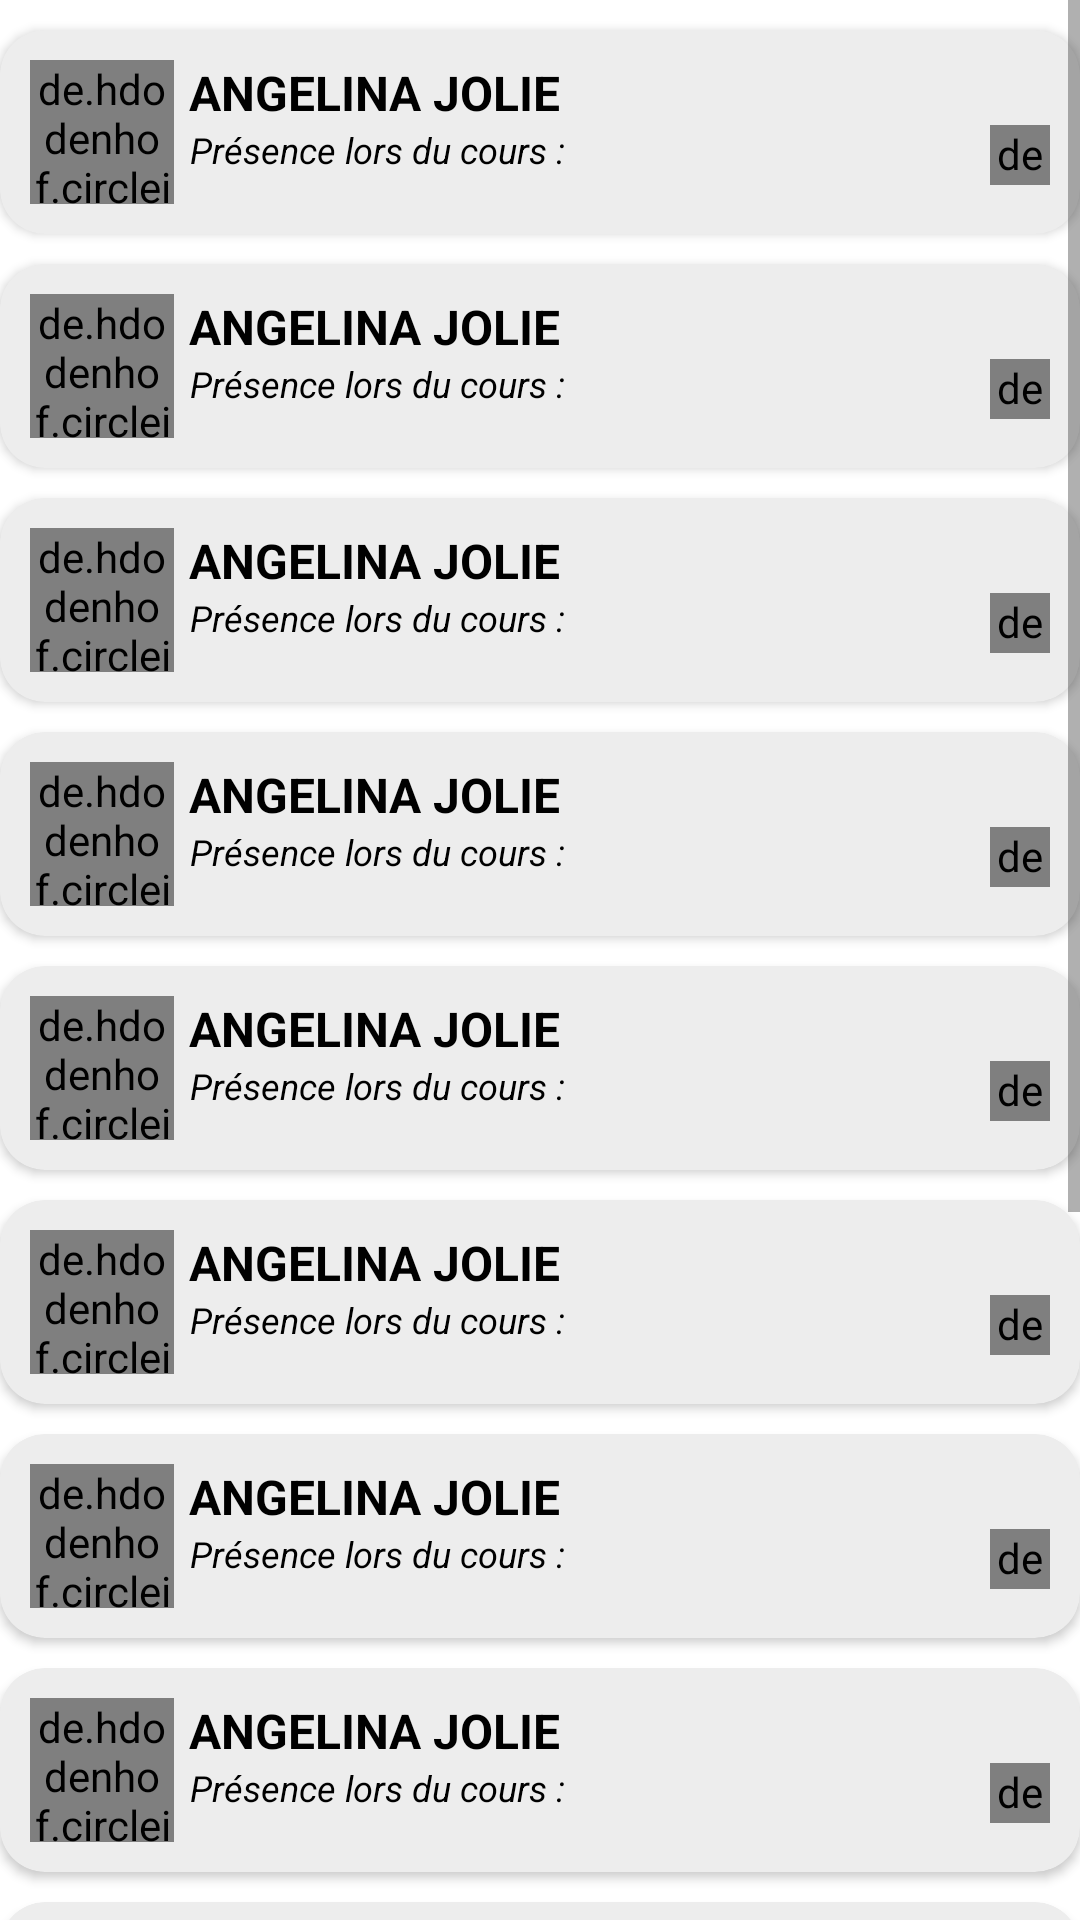

Reconstruct the res/layout file that produces this screen, plus the resources it refers to.
<!-- AndroidManifest.xml: application theme Theme.SystemeDeSurveillance -->
<!-- res/layout/activity_display_students_attendance.xml -->
<?xml version="1.0" encoding="utf-8"?>
<LinearLayout xmlns:android="http://schemas.android.com/apk/res/android"
    xmlns:app="http://schemas.android.com/apk/res-auto"
    xmlns:tools="http://schemas.android.com/tools"
    android:layout_width="match_parent"
    android:layout_height="match_parent"
    android:background="@color/primary_color"
    android:orientation="vertical"
    tools:context=".administrateur.AddStudent">

    <ScrollView
        android:layout_width="match_parent"
        android:layout_height="match_parent"
        android:background="@color/default_color"
        android:outlineAmbientShadowColor="@color/black">

        <LinearLayout
            android:layout_width="match_parent"
            android:layout_height="wrap_content"
            android:orientation="vertical"

            android:layout_gravity="start">

            <include layout="@layout/student_attendance_item"/>

            <include layout="@layout/student_attendance_item"/>

            <include layout="@layout/student_attendance_item"/>

            <include layout="@layout/student_attendance_item"/>

            <include layout="@layout/student_attendance_item"/>

            <include layout="@layout/student_attendance_item"/>

            <include layout="@layout/student_attendance_item"/>

            <include layout="@layout/student_attendance_item"/>

            <include layout="@layout/student_attendance_item"/>

            <include layout="@layout/student_attendance_item"/>

            <include layout="@layout/student_attendance_item"/>

            <include layout="@layout/student_attendance_item"/>

            <include layout="@layout/student_attendance_item"/>

        </LinearLayout>

    </ScrollView>

</LinearLayout>
<!-- res/layout/student_attendance_item.xml (included above) -->
<?xml version="1.0" encoding="utf-8"?>
<androidx.cardview.widget.CardView xmlns:android="http://schemas.android.com/apk/res/android"
    android:layout_width="match_parent"
    android:layout_height="wrap_content"
    app:cardCornerRadius="15dp"
    app:cardPreventCornerOverlap="true"
    android:layout_marginTop="10dp"
    android:backgroundTint="@color/card_bg"
    xmlns:app="http://schemas.android.com/apk/res-auto">
    <RelativeLayout
        android:layout_width="match_parent"
        android:layout_height="match_parent"
        android:padding="10dp">

        
        <de.hdodenhof.circleimageview.CircleImageView
            android:id="@+id/img_student"
            android:layout_width="48dp"
            android:layout_height="48dp"
            android:src="@drawable/femme"
            app:civ_border_width="1dp"
            app:civ_border_color="@color/black"
            android:layout_alignParentStart="true"/>

        <LinearLayout
            android:layout_width="match_parent"
            android:layout_height="wrap_content"
            android:layout_marginStart="5dp"
            android:orientation="vertical"
            android:layout_toEndOf="@+id/img_student">

            <TextView
                android:id="@+id/student_fullname"
                android:layout_width="match_parent"
                android:layout_height="wrap_content"
                android:text="Angelina jolie"
                android:textAllCaps="true"
                android:textColor="@color/color_app_txt"
                android:textSize="16sp"
                android:layout_gravity="start"
                android:textStyle="bold"
                android:fontFamily="sans-serif"/>

            <RelativeLayout
                android:layout_width="match_parent"
                android:layout_height="wrap_content">

                <TextView
                    android:layout_width="wrap_content"
                    android:layout_height="wrap_content"
                    android:text="Présence lors du cours : "
                    android:textColor="@color/color_app_txt"
                    android:textSize="12sp"
                    android:textAlignment="center"
                    android:layout_gravity="center"
                    android:textStyle="italic"
                    android:fontFamily="sans-serif"
                    android:layout_alignParentStart="true"/>

                <de.hdodenhof.circleimageview.CircleImageView
                    android:layout_width="20dp"
                    android:layout_height="20dp"
                    android:src="@drawable/ic_check"
                    android:layout_marginStart="25dp"
                    android:layout_alignParentEnd="true"/>
            </RelativeLayout>
        </LinearLayout>
    </RelativeLayout>
</androidx.cardview.widget.CardView>
<!-- resources referenced by this layout -->
<resources>
  <color name="black">#FF000000</color>
  <color name="card_bg">#EDEDED</color>
  <color name="color_app_txt">#000</color>
  <color name="default_color">#fff</color>0
  <color name="primary_color">#0288D1</color>
  <!-- drawable femme: jpg bitmap (drawable, 77723 bytes) -->
  <!-- drawable ic_check (drawable) -->
  <vector android:height="24dp" android:tint="#46FA03"
      android:viewportHeight="24" android:viewportWidth="24"
      android:width="24dp" xmlns:android="http://schemas.android.com/apk/res/android">
      <path android:fillColor="@android:color/white" android:pathData="M12,2C6.48,2 2,6.48 2,12s4.48,10 10,10 10,-4.48 10,-10S17.52,2 12,2zM9.29,16.29L5.7,12.7c-0.39,-0.39 -0.39,-1.02 0,-1.41 0.39,-0.39 1.02,-0.39 1.41,0L10,14.17l6.88,-6.88c0.39,-0.39 1.02,-0.39 1.41,0 0.39,0.39 0.39,1.02 0,1.41l-7.59,7.59c-0.38,0.39 -1.02,0.39 -1.41,0z"/>
  </vector>
  <style name="Theme.SystemeDeSurveillance" parent="Theme.MaterialComponents.DayNight.NoActionBar">
          
          <item name="colorPrimary">@color/primary_color</item>
          <item name="colorPrimaryVariant">@color/primary_color</item>
          <item name="colorOnPrimary">@color/black</item>
          
          <item name="colorSecondary">@color/primary_color</item>
          <item name="colorSecondaryVariant">@color/primary_color</item>
          <item name="colorOnSecondary">@color/black</item>
          
          <item name="android:statusBarColor" tools:targetApi="l">@color/primary_color</item>
          
      </style>
</resources>
